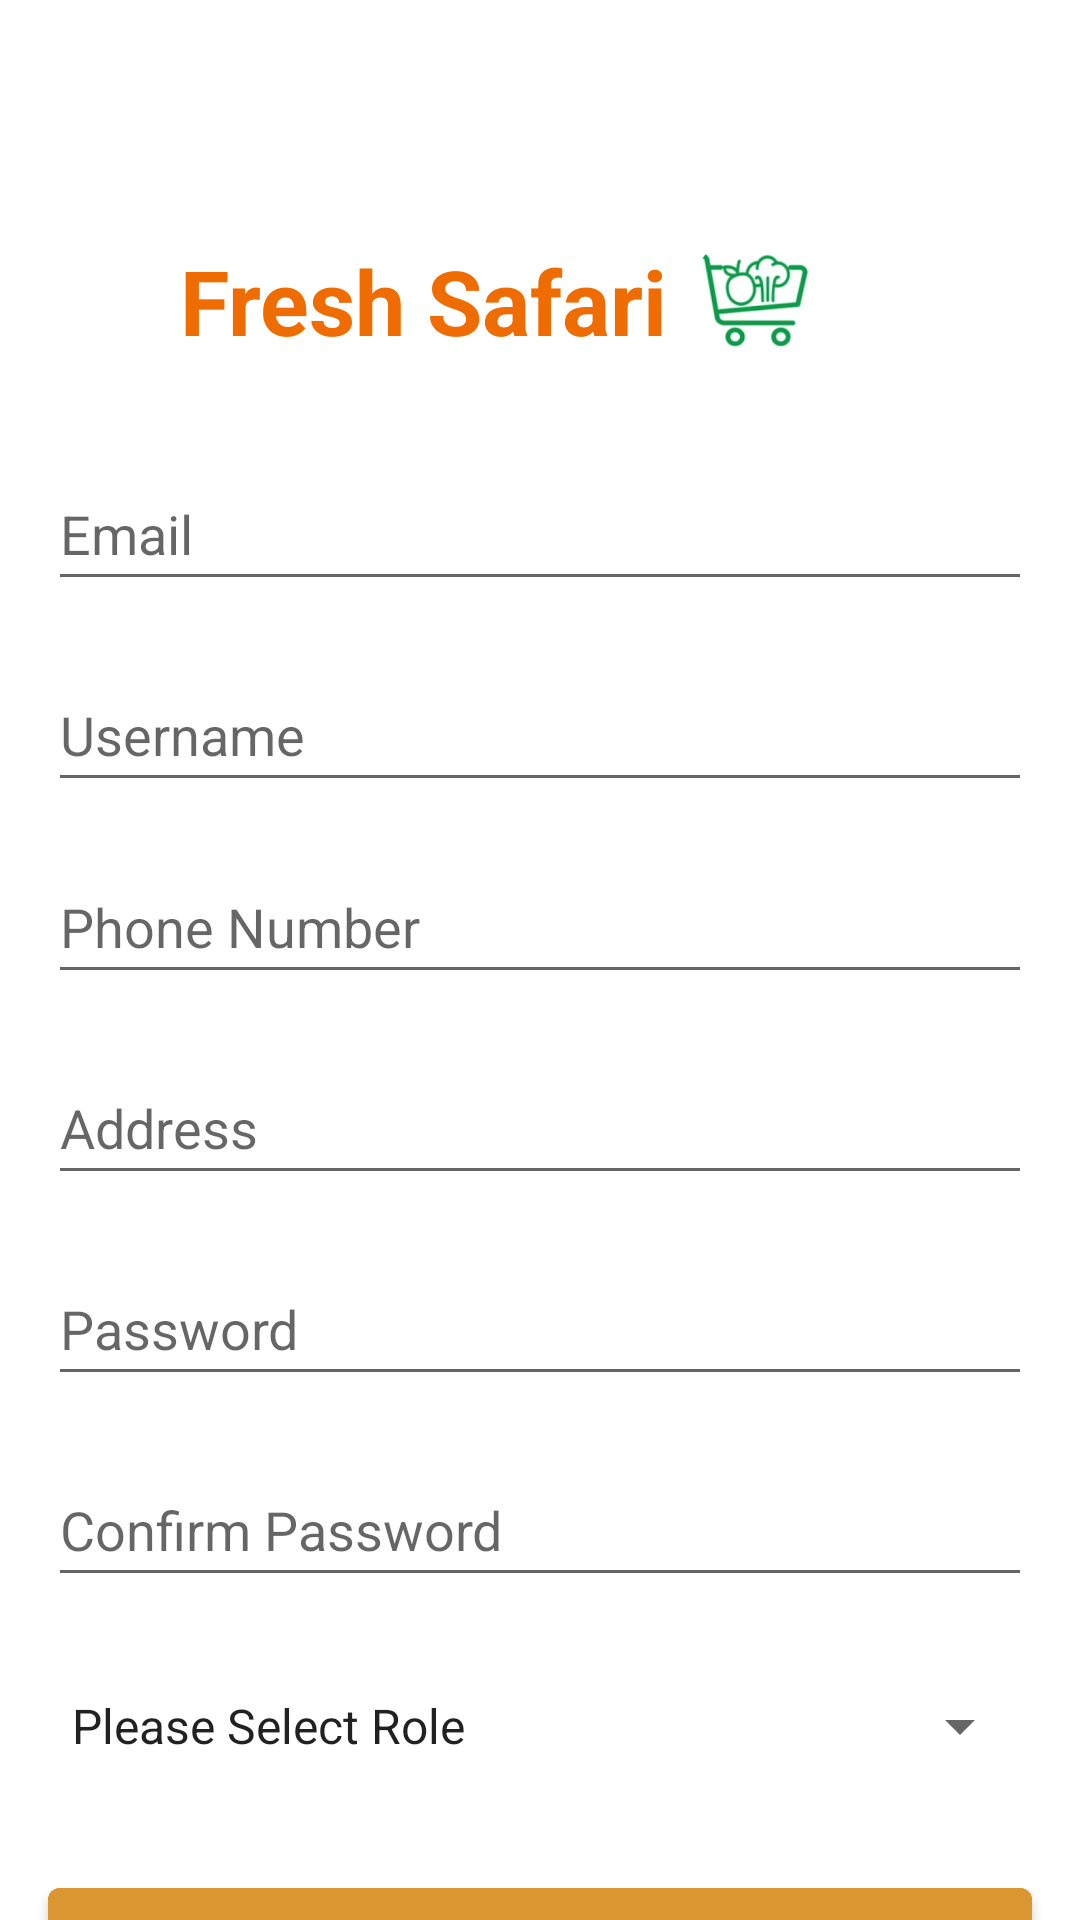

Reconstruct the res/layout file that produces this screen, plus the resources it refers to.
<!-- AndroidManifest.xml: application theme Theme.MobileAssignment -->
<!-- res/layout/fragment_register.xml -->
<?xml version="1.0" encoding="utf-8"?>
<androidx.constraintlayout.widget.ConstraintLayout xmlns:android="http://schemas.android.com/apk/res/android"
    xmlns:app="http://schemas.android.com/apk/res-auto"
    xmlns:tools="http://schemas.android.com/tools"
    android:layout_width="match_parent"
    android:layout_height="match_parent">

    <TextView
        android:id="@+id/textviewTitle3"
        android:layout_width="wrap_content"
        android:layout_height="wrap_content"
        android:layout_marginStart="60dp"
        android:layout_marginTop="80dp"
        android:layout_marginEnd="16dp"
        android:text="@string/title"
        android:textColor="#EF6C00"
        android:textSize="30sp"
        android:textStyle="bold"
        app:layout_constraintEnd_toStartOf="@+id/guideline2"
        app:layout_constraintHorizontal_bias="0.882"
        app:layout_constraintStart_toStartOf="parent"
        app:layout_constraintTop_toTopOf="parent"
        tools:ignore="UnknownIdInLayout" />

    <ImageView
        android:id="@+id/imageView2"
        android:layout_width="42dp"
        android:layout_height="43dp"
        android:layout_marginStart="8dp"
        android:src="@drawable/logo"
        app:layout_constraintBottom_toBottomOf="@+id/textviewTitle3"
        app:layout_constraintStart_toEndOf="@+id/textviewTitle3"
        app:layout_constraintTop_toTopOf="@+id/textviewTitle3"
        android:contentDescription="TODO" />

    <EditText
        android:id="@+id/emailText"
        android:layout_width="0dp"
        android:layout_height="wrap_content"
        android:layout_marginStart="16dp"
        android:layout_marginTop="32dp"
        android:layout_marginEnd="16dp"
        android:ems="10"
        android:hint="@string/email"
        android:inputType="textEmailAddress"
        android:minHeight="48dp"
        app:layout_constraintEnd_toEndOf="parent"
        app:layout_constraintStart_toStartOf="parent"
        app:layout_constraintTop_toBottomOf="@+id/textviewTitle3"
        android:autofillHints="" />

    <TextView
        android:id="@+id/textValidationEmail"
        android:layout_width="wrap_content"
        android:layout_height="wrap_content"
        android:layout_marginStart="16dp"
        android:textColor="#FF0000"
        app:layout_constraintStart_toStartOf="parent"
        app:layout_constraintTop_toBottomOf="@+id/emailText" />

    <TextView
        android:id="@+id/textValidationUsername"
        android:layout_width="wrap_content"
        android:layout_height="wrap_content"
        android:layout_marginStart="16dp"
        android:textColor="#FF0000"
        app:layout_constraintStart_toStartOf="parent"
        app:layout_constraintTop_toBottomOf="@+id/usernameText" />

    <EditText
        android:id="@+id/usernameText"
        android:layout_width="0dp"
        android:layout_height="wrap_content"
        android:autofillHints=""
        android:ems="10"
        android:hint="@string/username"
        android:inputType="textPersonName"
        android:minHeight="48dp"
        app:layout_constraintEnd_toEndOf="@+id/emailText"
        app:layout_constraintHorizontal_bias="0.0"
        app:layout_constraintStart_toStartOf="@+id/emailText"
        app:layout_constraintTop_toBottomOf="@+id/textValidationEmail" />


    <EditText
        android:id="@+id/registerPhoneNumber"
        android:layout_width="0dp"
        android:layout_height="wrap_content"
        android:layout_marginTop="16dp"
        android:autofillHints=""
        android:ems="10"
        android:hint="@string/phone"
        android:inputType="number"
        android:minHeight="48dp"
        app:layout_constraintEnd_toEndOf="@+id/usernameText"
        app:layout_constraintHorizontal_bias="0.0"
        app:layout_constraintStart_toStartOf="@+id/usernameText"
        app:layout_constraintTop_toBottomOf="@+id/usernameText" />

    <TextView
        android:id="@+id/textValidationPhoneNumber"
        android:layout_width="wrap_content"
        android:layout_height="wrap_content"
        android:layout_marginStart="16dp"
        android:textColor="#FF0000"
        app:layout_constraintStart_toStartOf="parent"
        app:layout_constraintTop_toBottomOf="@+id/registerPhoneNumber" />

    <EditText
        android:id="@+id/address"
        android:layout_width="0dp"
        android:layout_height="wrap_content"
        android:autofillHints=""
        android:ems="10"
        android:hint="@string/registerAddress"
        android:inputType="textLongMessage|textPersonName"
        android:minHeight="48dp"
        app:layout_constraintEnd_toEndOf="@+id/registerPhoneNumber"
        app:layout_constraintHorizontal_bias="0.0"
        app:layout_constraintStart_toStartOf="@+id/registerPhoneNumber"
        app:layout_constraintTop_toBottomOf="@+id/textValidationPhoneNumber" />

    <TextView
        android:id="@+id/textValidationAddress"
        android:layout_width="wrap_content"
        android:layout_height="wrap_content"
        android:layout_marginStart="16dp"
        android:textColor="#FF0000"
        app:layout_constraintStart_toStartOf="parent"
        app:layout_constraintTop_toBottomOf="@+id/address" />

    <EditText
        android:id="@+id/passwordText"
        android:layout_width="0dp"
        android:layout_height="wrap_content"
        android:autofillHints=""
        android:ems="10"
        android:hint="@string/password"
        android:inputType="textPassword"
        android:minHeight="48dp"
        app:layout_constraintEnd_toEndOf="@+id/address"
        app:layout_constraintHorizontal_bias="0.0"
        app:layout_constraintStart_toStartOf="@+id/address"
        app:layout_constraintTop_toBottomOf="@+id/textValidationAddress" />

    <TextView
        android:id="@+id/textValidationPassword"
        android:layout_width="wrap_content"
        android:layout_height="wrap_content"
        android:layout_marginStart="16dp"
        android:textColor="#FF0000"
        app:layout_constraintStart_toStartOf="parent"
        app:layout_constraintTop_toBottomOf="@+id/passwordText" />

    <EditText
        android:id="@+id/passwordConfirmText"
        android:layout_width="0dp"
        android:layout_height="wrap_content"
        android:ems="10"
        android:hint="@string/confirmPassword"
        android:inputType="textPassword"
        android:minHeight="48dp"
        app:layout_constraintEnd_toEndOf="@+id/passwordText"
        app:layout_constraintHorizontal_bias="0.0"
        app:layout_constraintStart_toStartOf="@+id/passwordText"
        app:layout_constraintTop_toBottomOf="@+id/textValidationPassword" />

    <TextView
        android:id="@+id/textValidationConfirmPassword"
        android:layout_width="wrap_content"
        android:layout_height="wrap_content"
        android:layout_marginStart="16dp"
        android:textColor="#FF0000"
        app:layout_constraintStart_toStartOf="parent"
        app:layout_constraintTop_toBottomOf="@+id/passwordConfirmText" />

    <Spinner
        android:id="@+id/roleSpinner"
        android:layout_width="0dp"
        android:layout_height="wrap_content"
        android:entries="@array/role"
        android:minHeight="48dp"
        app:layout_constraintEnd_toEndOf="@+id/passwordConfirmText"
        app:layout_constraintHorizontal_bias="0.0"
        app:layout_constraintStart_toStartOf="@+id/passwordConfirmText"
        app:layout_constraintTop_toBottomOf="@+id/textValidationConfirmPassword" />

    <TextView
        android:id="@+id/textValidationRoleSpinner"
        android:layout_width="wrap_content"
        android:layout_height="wrap_content"
        android:layout_marginStart="16dp"
        android:textColor="#FF0000"
        app:layout_constraintStart_toStartOf="parent"
        app:layout_constraintTop_toBottomOf="@+id/roleSpinner" />

    <Button
        android:id="@+id/registerButton"
        android:layout_width="0dp"
        android:layout_height="wrap_content"
        android:layout_marginTop="5dp"
        android:backgroundTint="#DA9630"
        android:text="@string/registerBtn"
        app:layout_constraintEnd_toEndOf="@+id/roleSpinner"
        app:layout_constraintStart_toStartOf="@+id/roleSpinner"
        app:layout_constraintTop_toBottomOf="@+id/textValidationRoleSpinner" />


</androidx.constraintlayout.widget.ConstraintLayout>
<!-- resources referenced by this layout -->
<resources>
  <string-array name="role">
          <item>Please Select Role</item>
          <item>Farmer</item>
          <item>Client</item>
      </string-array>
  <!-- drawable logo: png bitmap (drawable, 74229 bytes) -->
  <string name="confirmPassword">Confirm Password</string>
  <string name="email">Email</string>
  <string name="password">Password</string>
  
      //Register
  <string name="phone">Phone Number</string>
  <string name="registerAddress">Address</string>
  <string name="registerBtn">Register</string>
  
      //Homepage
  <string name="title">Fresh Safari</string>
  <string name="username">Username</string>
  <style name="Theme.MobileAssignment" parent="Theme.MaterialComponents.DayNight.DarkActionBar">
          
          <item name="colorPrimary">#DA9630</item>
          <item name="colorPrimaryVariant">@color/purple_700</item>
          <item name="colorOnPrimary">@color/white</item>
          
          <item name="colorSecondary">@color/teal_200</item>
          <item name="colorSecondaryVariant">@color/teal_700</item>
          <item name="colorOnSecondary">@color/black</item>
          
          <item name="android:statusBarColor">#DA9630</item>
          
      </style>
  <!-- not gathered from this repository: default colours our renderer supplied (Android Studio template values) -->
  <color name="purple_700">#FF3700B3</color>
  <color name="teal_200">#FF03DAC5</color>
  <color name="teal_700">#FF018786</color>
  <color name="black">#FF000000</color>
  <color name="white">#FFFFFFFF</color>
</resources>
